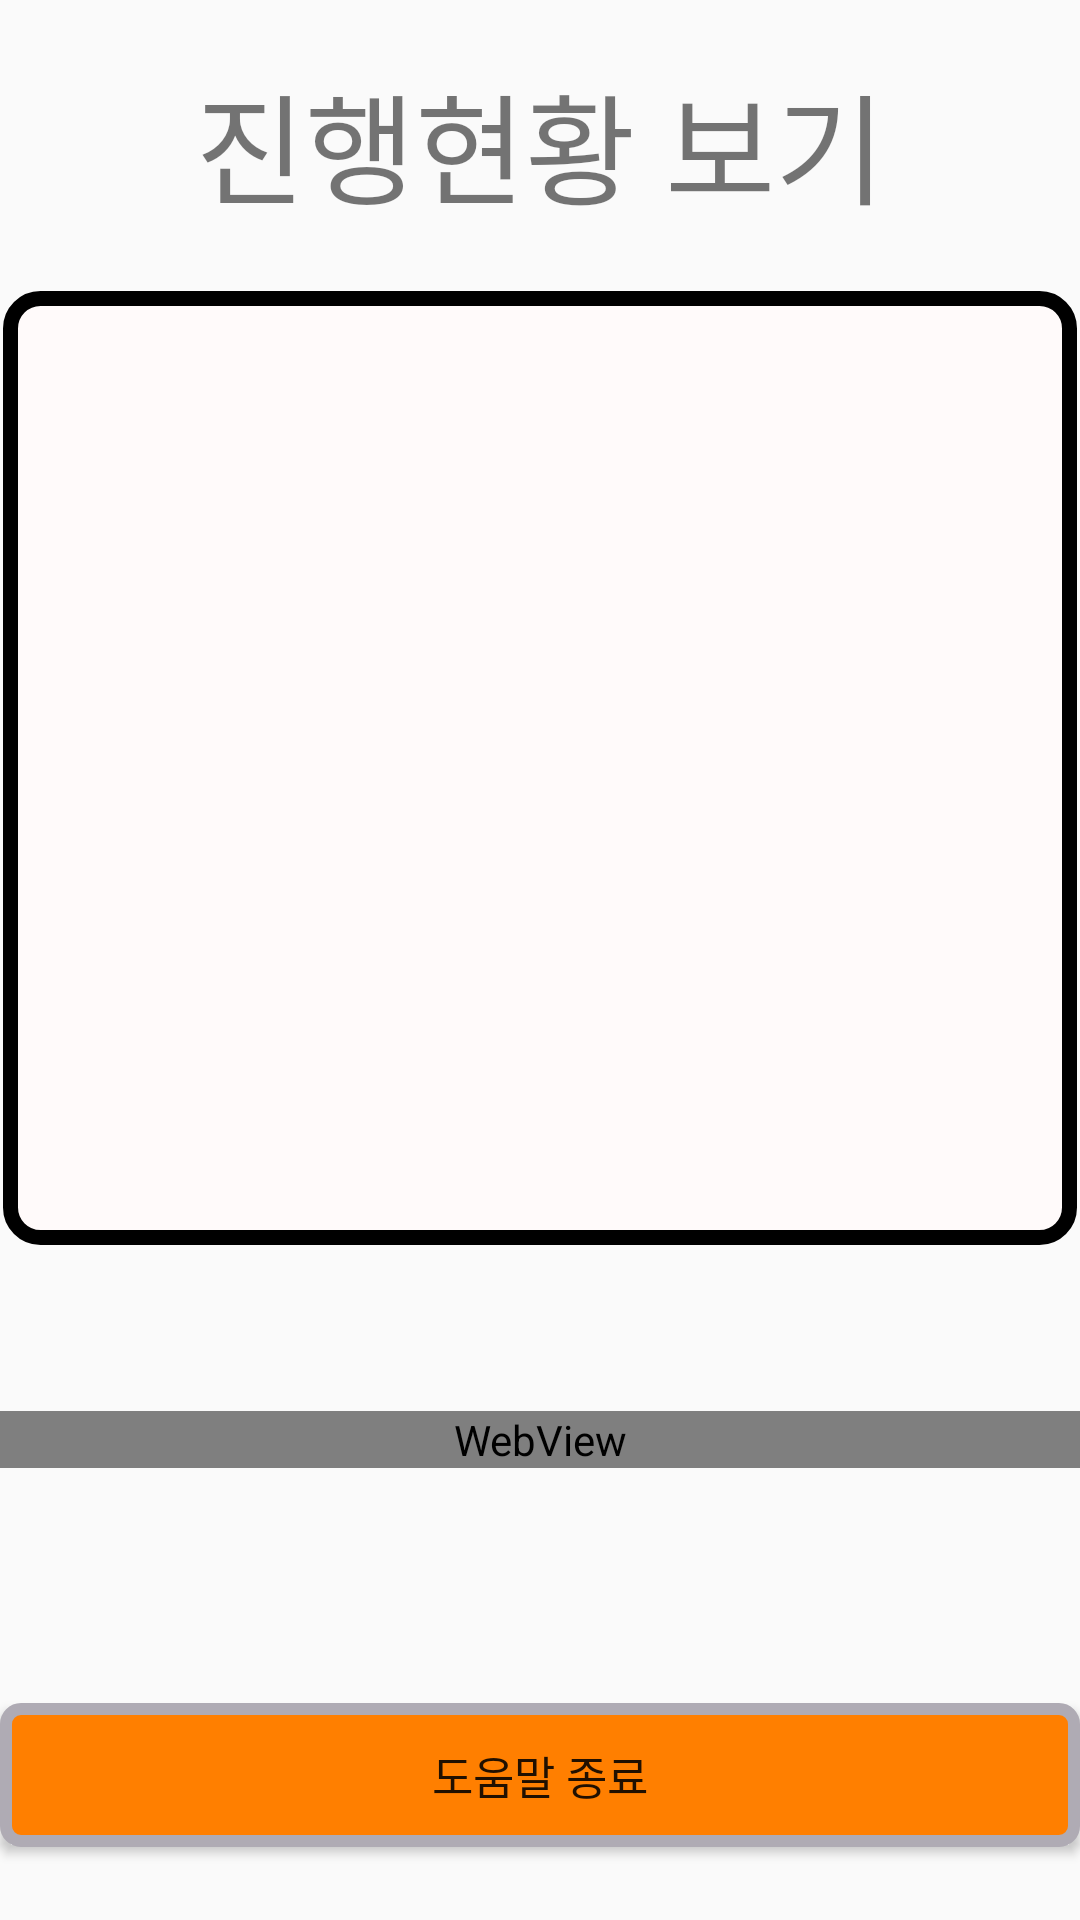

The Android layout XML behind this screen, and the referenced resources:
<!-- AndroidManifest.xml: application theme AppTheme -->
<!-- res/layout/fragment_help5.xml -->
<?xml version="1.0" encoding="utf-8"?>
<LinearLayout xmlns:android="http://schemas.android.com/apk/res/android"
    android:layout_width="match_parent"
    android:layout_height="match_parent"
    android:orientation="vertical"
    android:weightSum="1">

    <LinearLayout
        android:layout_width="match_parent"
        android:layout_height="0dp"
        android:layout_weight="0.15"
        android:gravity="center"
        android:orientation="horizontal"
        android:weightSum="1">

        <TextView
            android:id="@+id/textView1"
            android:layout_width="wrap_content"
            android:layout_height="wrap_content"
            android:text="진행현황 보기"
            android:textSize="40sp" />

    </LinearLayout>

    <LinearLayout
        android:layout_width="match_parent"
        android:layout_height="0dp"
        android:layout_weight="0.5"
        android:gravity="center"
        android:orientation="vertical"
        android:padding="15dp"
        android:background="@drawable/border">

        <ImageView
            android:layout_width="fill_parent"
            android:layout_height="match_parent"
            android:src="@drawable/help_list"
            android:scaleType="fitXY" />

    </LinearLayout>


    <LinearLayout
        android:layout_width="match_parent"
        android:layout_height="0dp"
        android:layout_weight="0.2"
        android:gravity="center"
        android:orientation="horizontal"
        android:weightSum="1">

        <WebView
            android:id="@+id/webView1"
            android:layout_width="fill_parent"
            android:layout_height="wrap_content" />

    </LinearLayout>

    <LinearLayout
        android:layout_width="match_parent"
        android:layout_height="0dp"
        android:layout_weight="0.15"
        android:gravity="center"
        android:orientation="horizontal"
        android:weightSum="1">

        <Button
            android:id="@+id/closeBtn"
            android:layout_width="match_parent"
            android:layout_height="wrap_content"
            android:background="@drawable/button"
            android:text="도움말 종료"
            android:textSize="15sp" />

    </LinearLayout>

</LinearLayout>
<!-- resources referenced by this layout -->
<resources>
  <!-- drawable border (drawable) -->
  <?xml version="1.0" encoding="utf-8"?>
  <layer-list xmlns:android="http://schemas.android.com/apk/res/android">
      <item
          android:bottom="1dp"
          android:left="1dp"
          android:right="1dp"
          android:top="1dp">
          <shape android:shape="rectangle">
              <corners android:radius="10dip" />
              <solid android:color="#FFFAFA" />
              <stroke android:width="5dp" android:color="#000000"/>
          </shape>
      </item>
  </layer-list>
  <!-- drawable button (drawable) -->
  <shape xmlns:android="http://schemas.android.com/apk/res/android">
      <solid android:color="#ff7f00" />
      <stroke android:color="#afabb4" android:width="4dp" />
      <padding android:left="7dp" android:top="7dp"
          android:right="7dp" android:bottom="7dp" />
      <corners android:radius="5dp" />
  </shape>
  <style name="AppTheme" parent="Theme.AppCompat.Light.DarkActionBar">
          
          <item name="colorPrimary">@color/colorPrimary</item>
          <item name="colorPrimaryDark">@color/colorPrimary</item>
          <item name="colorAccent">@color/colorAccent</item>
      </style>
  <color name="colorPrimary">#ff7f00</color>
  <color name="colorAccent">#FF4081</color>
</resources>
